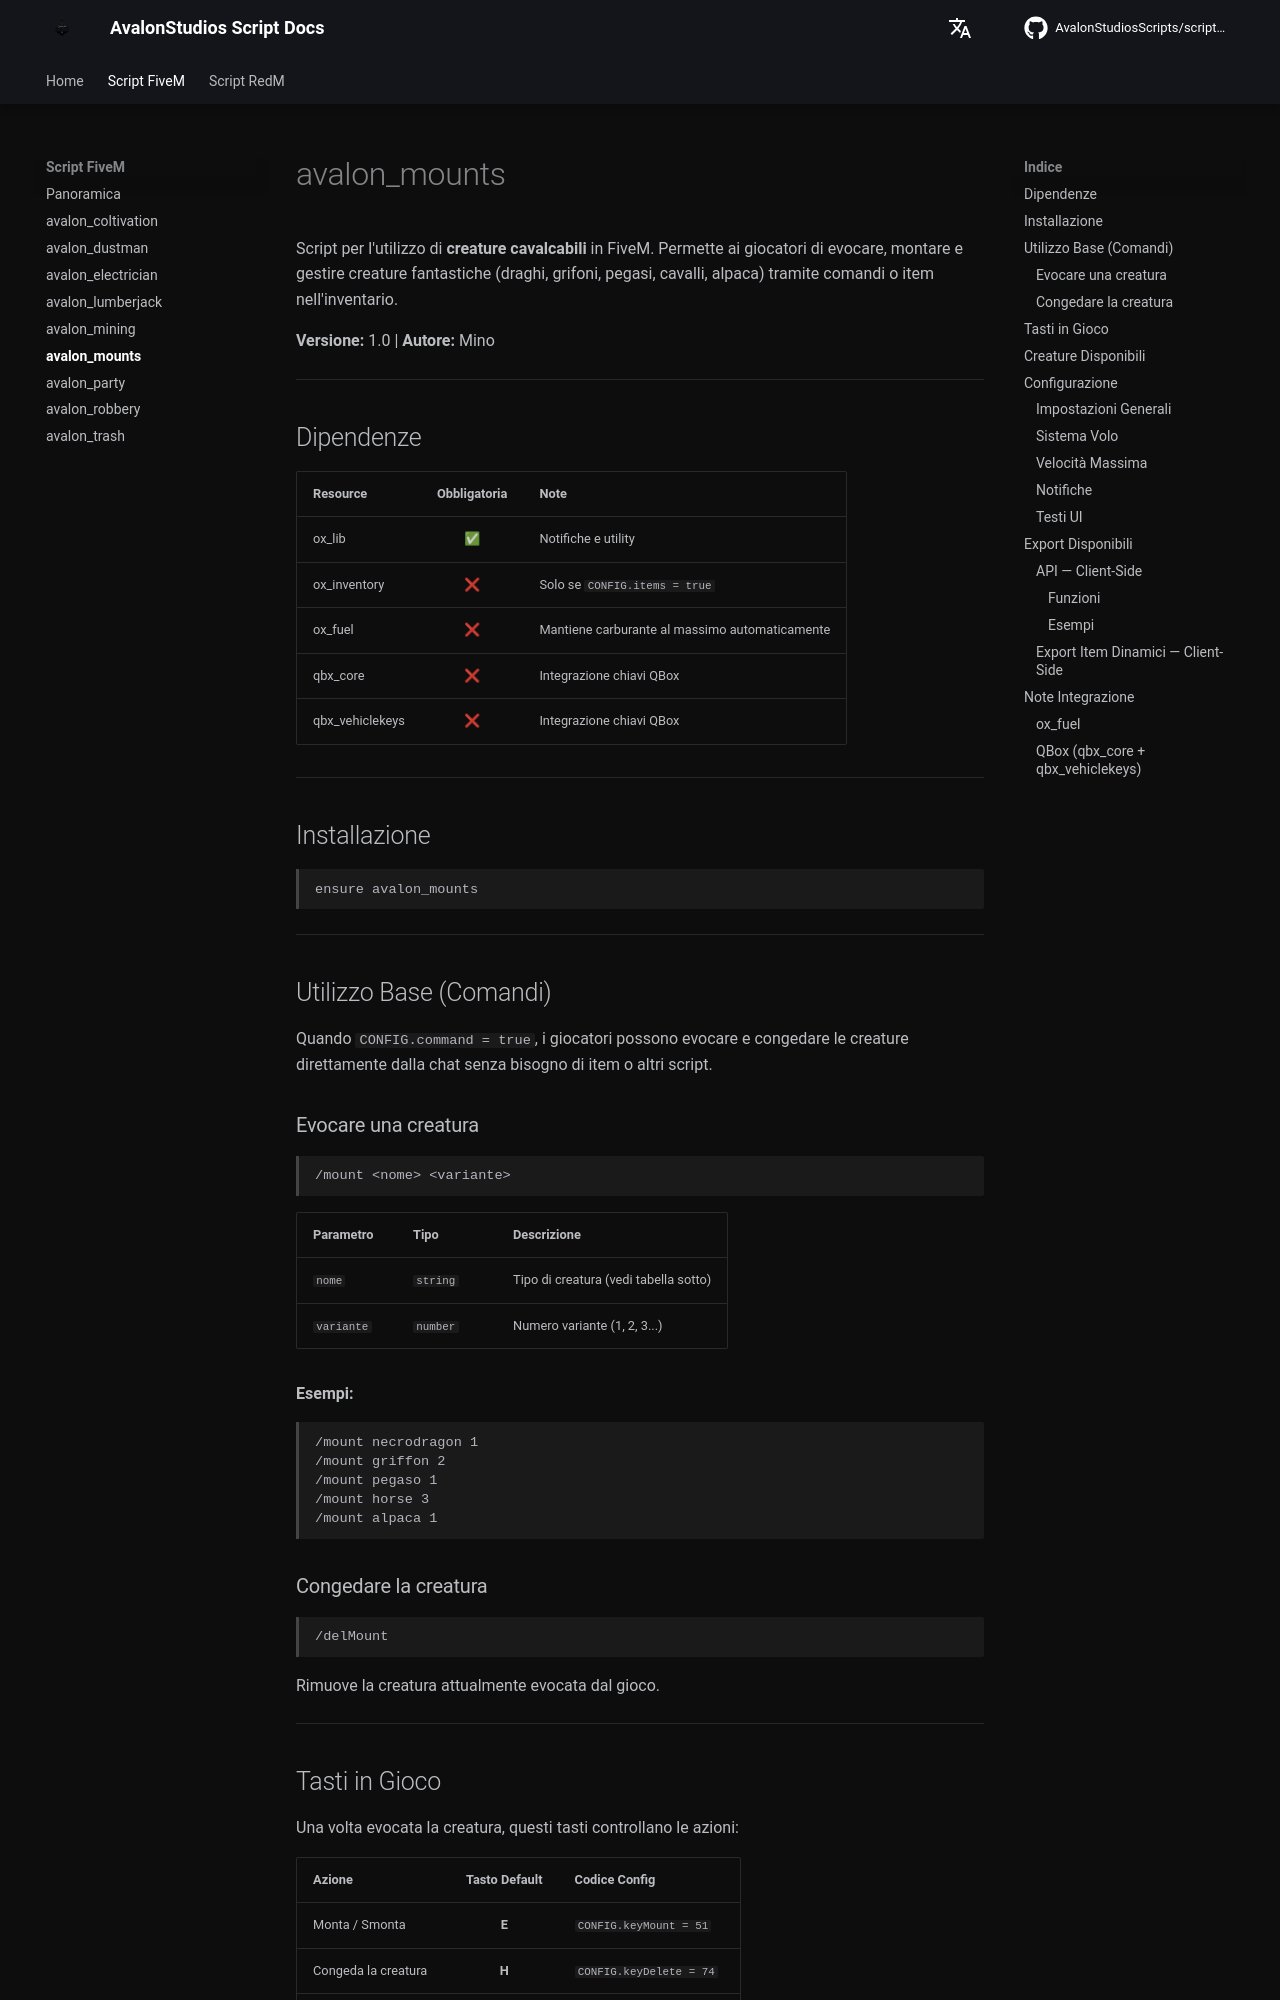

repository: AvalonStudiosScripts/script-docs · page: scripts/mounts/index.html · generator: mkdocs

# avalon_mounts

Script per l'utilizzo di **creature cavalcabili** in FiveM. Permette ai giocatori di evocare, montare e gestire creature fantastiche (draghi, grifoni, pegasi, cavalli, alpaca) tramite comandi o item nell'inventario.

**Versione:** 1.0 | **Autore:** Mino

---

## Dipendenze

| Resource | Obbligatoria | Note |
|----------|:---:|------|
| ox_lib | ✅ | Notifiche e utility |
| ox_inventory | ❌ | Solo se `CONFIG.items = true` |
| ox_fuel | ❌ | Mantiene carburante al massimo automaticamente |
| qbx_core | ❌ | Integrazione chiavi QBox |
| qbx_vehiclekeys | ❌ | Integrazione chiavi QBox |

---

## Installazione

```
ensure avalon_mounts
```

---

## Utilizzo Base (Comandi)

Quando `CONFIG.command = true`, i giocatori possono evocare e congedare le creature direttamente dalla chat senza bisogno di item o altri script.

### Evocare una creatura

```
/mount <nome> <variante>
```

| Parametro | Tipo | Descrizione |
|-----------|------|-------------|
| `nome` | `string` | Tipo di creatura (vedi tabella sotto) |
| `variante` | `number` | Numero variante (1, 2, 3...) |

**Esempi:**

```
/mount necrodragon 1
/mount griffon 2
/mount pegaso 1
/mount horse 3
/mount alpaca 1
```

### Congedare la creatura

```
/delMount
```

Rimuove la creatura attualmente evocata dal gioco.

---

## Tasti in Gioco

Una volta evocata la creatura, questi tasti controllano le azioni:

| Azione | Tasto Default | Codice Config |
|--------|:---:|---|
| Monta / Smonta | **E** | `CONFIG.keyMount = 51` |
| Congeda la creatura | **H** | `CONFIG.keyDelete = 74` |
| Attiva / Disattiva volo | **X** | `CONFIG.keyFlymode = 73` |

!!! info "Cambio tasti"
    Per cambiare i tasti modifica i valori numerici in `config.lua`. I codici corrispondono ai [FiveM control codes](https://docs.fivem.net/docs/game-references/controls/).

---

## Creature Disponibili

| Creatura | Comando | Varianti | Può volare |
|----------|---------|:--------:|:----------:|
| Necrodragon | `/mount necrodragon` | 5 (1–5) | ✅ |
| Griffon | `/mount griffon` | 3 (1–3) | ✅ |
| Pegaso | `/mount pegaso` | 3 (1–3) | ✅ |
| Horse | `/mount horse` | 3 (1–3) | ❌ |
| Alpaca | `/mount alpaca` | 3 (1–3) | ❌ |

---
